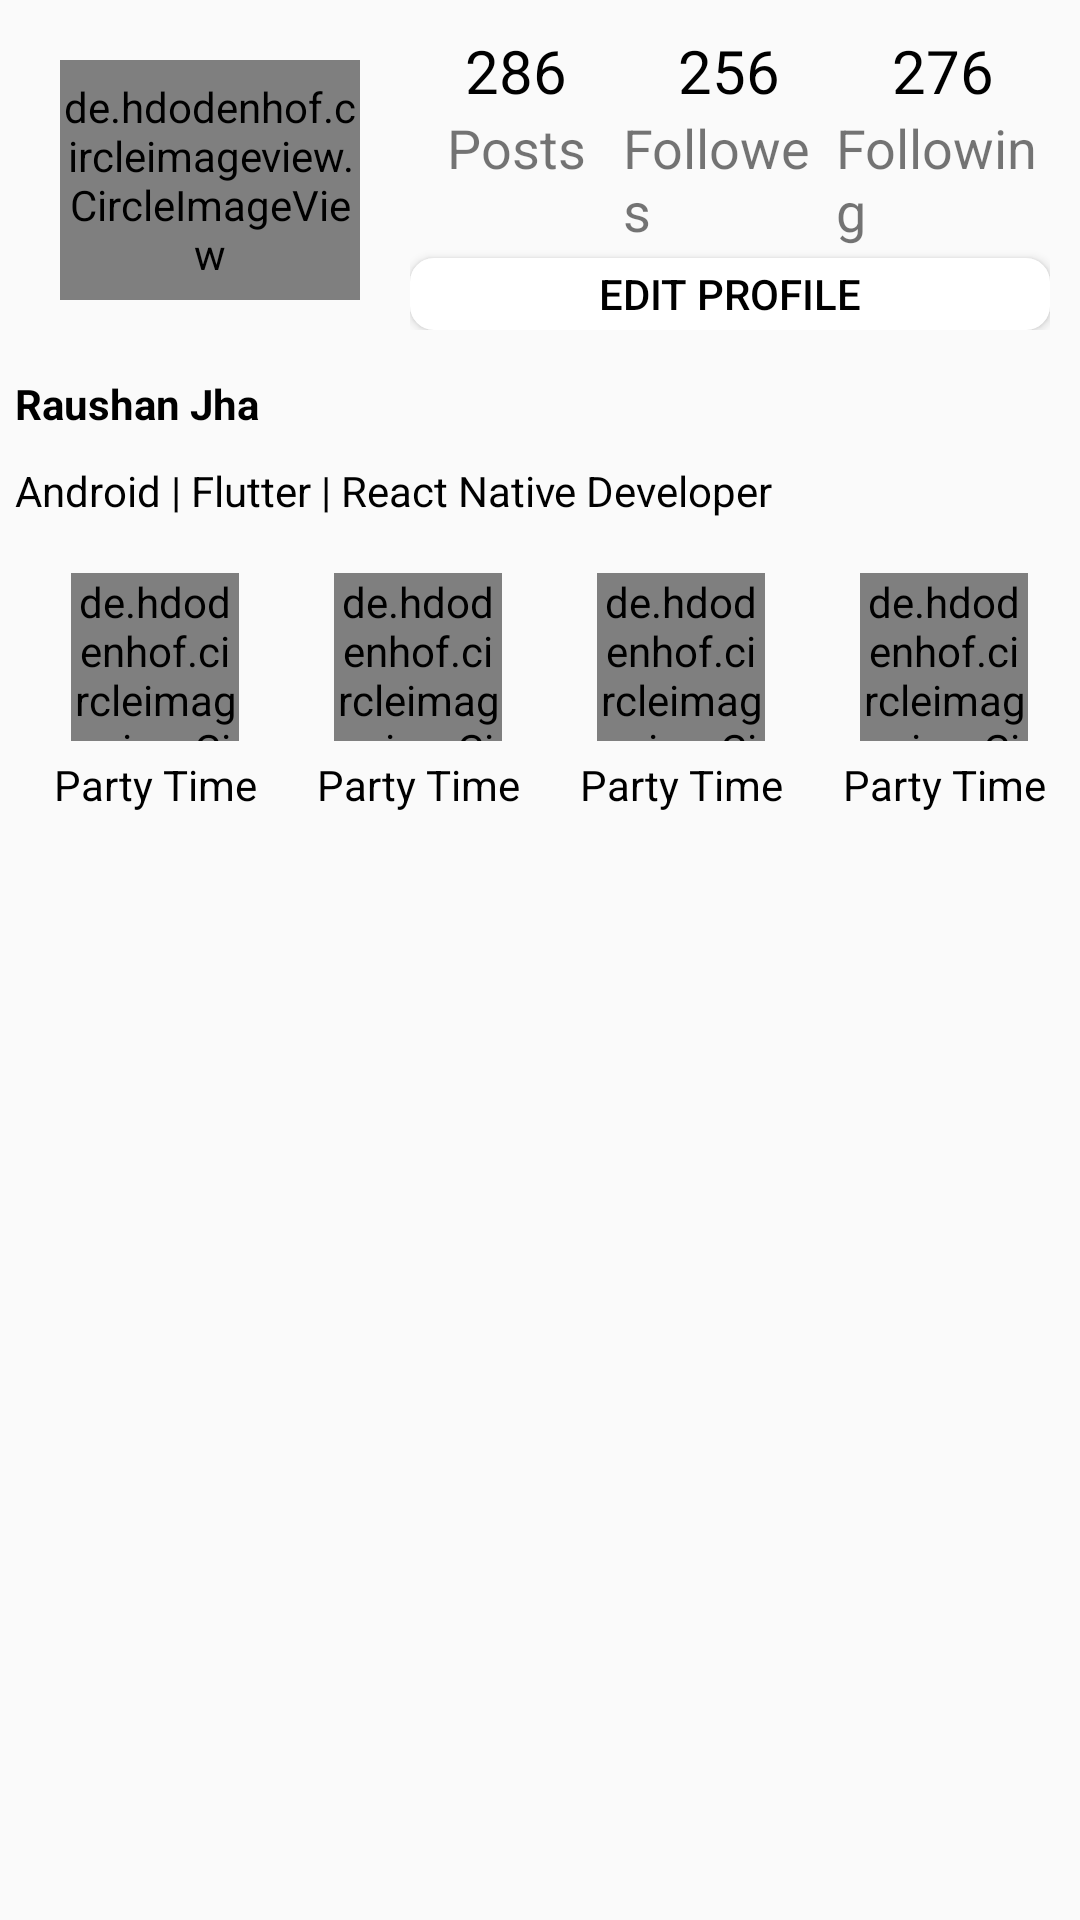

The Android layout XML behind this screen, and the referenced resources:
<!-- AndroidManifest.xml: application theme AppTheme -->
<!-- res/layout/fragment_profile.xml -->
<?xml version="1.0" encoding="utf-8"?>
<FrameLayout xmlns:android="http://schemas.android.com/apk/res/android"
    xmlns:tools="http://schemas.android.com/tools"
    android:layout_width="match_parent"
    android:layout_height="match_parent"
    tools:context=".Fragment.ProfileFragment">

    
    <LinearLayout
        android:orientation="vertical"
        android:layout_width="match_parent"
        android:layout_height="match_parent"
       >
 
        <LinearLayout
            android:layout_margin="10dp"
            android:weightSum="3"
            android:orientation="horizontal"
            android:layout_width="match_parent"
            android:layout_height="100dp">

            <LinearLayout
                android:layout_margin="10dp"
                android:layout_weight="1"
                android:layout_width="0dp"
                android:layout_height="match_parent">
                <de.hdodenhof.circleimageview.CircleImageView
                    xmlns:app="http://schemas.android.com/apk/res-auto"
                    android:id="@+id/profile_image"
                    android:layout_gravity="center"
                    android:layout_width="100dp"
                    android:layout_height="80dp"
                    android:src="@drawable/rjha"
                    app:civ_border_width="2dp"
                    app:civ_border_color="#FF000000"/>
            </LinearLayout>
            <LinearLayout
                android:orientation="vertical"
                android:weightSum="2"
                android:layout_weight="2"
                android:layout_width="0dp"
                android:layout_height="match_parent">
            <LinearLayout
                android:layout_weight="1"
                android:layout_width="match_parent"
                android:layout_height="wrap_content">
                <LinearLayout
                    android:weightSum="3"
                    android:orientation="horizontal"
                    android:layout_weight="1.5"
                    android:layout_width="match_parent"
                    android:layout_height="match_parent">
                    <LinearLayout
                        android:layout_weight="1"
                        android:orientation="vertical"
                        android:layout_width="0dp"
                        android:layout_height="match_parent">
                        <TextView
                            android:layout_gravity="center"
                            android:textSize="20dp"
                            android:textColor="@android:color/black"
                            android:text="286"
                            android:layout_width="wrap_content"
                            android:layout_height="wrap_content" />
                        <TextView
                            android:textSize="18dp"
                          android:layout_gravity="center"
                            android:text="Posts"
                            android:layout_width="wrap_content"
                            android:layout_height="wrap_content" />
                    </LinearLayout>
                    <LinearLayout
                        android:layout_weight="1"
                        android:orientation="vertical"
                        android:layout_width="0dp"
                        android:layout_height="match_parent">
                        <TextView
                            android:layout_gravity="center"
                            android:textSize="20dp"
                            android:textColor="@android:color/black"
                            android:text="256"
                            android:layout_width="wrap_content"
                            android:layout_height="wrap_content" />
                        <TextView
                            android:textSize="18dp"
                            android:layout_gravity="center"
                            android:text="Followes"
                            android:layout_width="wrap_content"
                            android:layout_height="wrap_content" />
                    </LinearLayout>
                    <LinearLayout
                    android:layout_weight="1"
                    android:orientation="vertical"
                    android:layout_width="0dp"
                    android:layout_height="match_parent">
                    <TextView
                        android:layout_gravity="center"
                        android:textSize="20dp"
                        android:textColor="@android:color/black"
                        android:text="276"
                        android:layout_width="wrap_content"
                        android:layout_height="wrap_content" />
                    <TextView
                        android:textSize="18dp"
                        android:layout_gravity="center"
                        android:text="Following"
                        android:layout_width="wrap_content"
                        android:layout_height="wrap_content" />
                </LinearLayout>
                </LinearLayout>

            </LinearLayout>
                <Button
                    android:textColor="@android:color/black"
                    android:backgroundTint="@android:color/white"
                    android:id="@+id/editprofile"
                    android:background="@drawable/roundedbutton"
                    android:layout_weight="1"
                    android:text="Edit Profile"
                    android:layout_width="match_parent"
                    android:layout_height="20dp" />
            </LinearLayout>
        </LinearLayout>
  
        <TextView
            android:id="@+id/profiename"
            android:textStyle="bold"
            android:layout_margin="5dp"
            android:textColor="@android:color/black"
            android:text="Raushan Jha"
            android:layout_width="match_parent"
            android:layout_height="wrap_content" />
        <TextView
            android:id="@+id/profiledesc"
            android:layout_margin="5dp"
            android:textColor="@android:color/black"
            android:text="Android | Flutter | React Native Developer"
            android:layout_width="match_parent"
            android:layout_height="wrap_content" />
  
        <HorizontalScrollView
            android:scrollbars="none"
            android:layout_width="match_parent"
            android:layout_height="wrap_content">
        <LinearLayout
            android:layout_margin="8dp"
            android:orientation="horizontal"
            android:layout_width="match_parent"
            android:layout_height="wrap_content">
            <include layout="@layout/story"/>
            <include layout="@layout/story"/>
            <include layout="@layout/story"/>
            <include layout="@layout/story"/>
            <include layout="@layout/story"/>
            <include layout="@layout/story"/>
            <include layout="@layout/story"/>
            <include layout="@layout/story"/>
        </LinearLayout>
        </HorizontalScrollView>
    </LinearLayout>

</FrameLayout>
<!-- res/layout/story.xml (included above) -->
<?xml version="1.0" encoding="utf-8"?>
    <LinearLayout
        xmlns:android="http://schemas.android.com/apk/res/android"
        android:layout_margin="5dp"
        android:orientation="vertical"
        android:layout_width="wrap_content"
        android:layout_height="wrap_content">
        <de.hdodenhof.circleimageview.CircleImageView
            xmlns:app="http://schemas.android.com/apk/res-auto"
            android:layout_gravity="center"
            android:layout_width="56dp"
            android:layout_height="56dp"
            android:src="@drawable/rjha2"
            app:civ_border_width="2dp"
            app:civ_border_color="#FF000000"/>
        <TextView
            android:layout_margin="5dp"
            android:textColor="@android:color/black"
            android:layout_gravity="center"
            android:text="Party Time"
            android:layout_width="wrap_content"
            android:layout_height="wrap_content" />
    </LinearLayout>
<!-- resources referenced by this layout -->
<resources>
  <!-- drawable rjha: jpg bitmap (drawable, 57583 bytes) -->
  <!-- drawable rjha2: jpg bitmap (drawable, 86086 bytes) -->
  <!-- drawable roundedbutton (drawable) -->
  <?xml version="1.0" encoding="utf-8"?>
  <shape xmlns:android="http://schemas.android.com/apk/res/android"
      android:shape="rectangle">
      <solid android:color="#651FFF" />
      <corners android:bottomRightRadius="8dp"
          android:bottomLeftRadius="8dp"
          android:topRightRadius="8dp"
          android:topLeftRadius="8dp"/>
  </shape>
  <style name="AppTheme" parent="Theme.AppCompat.Light.DarkActionBar">
          
          <item name="colorPrimary">@color/colorPrimary</item>
          <item name="colorPrimaryDark">@color/colorPrimaryDark</item>
          <item name="colorAccent">@color/colorAccent</item>
      </style>
  <color name="colorPrimary">#F50057</color>
  <color name="colorPrimaryDark">#C20144</color>
  <color name="colorAccent">#D81B60</color>
</resources>
